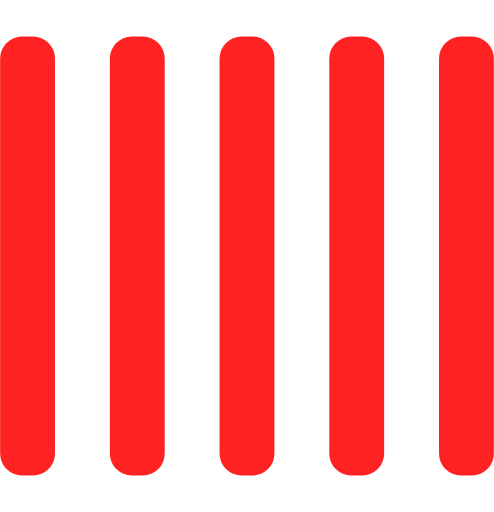
t = 0.00 s
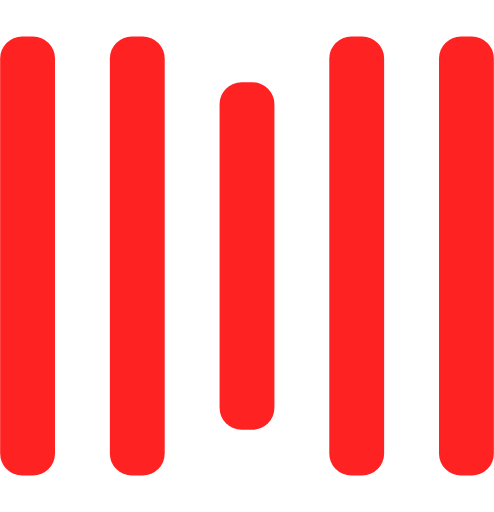
t = 0.25 s
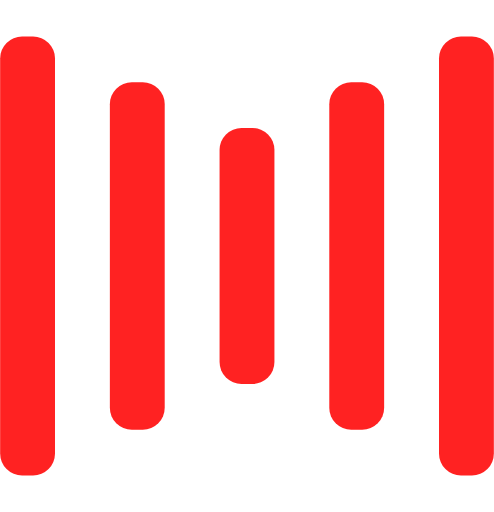
t = 0.50 s
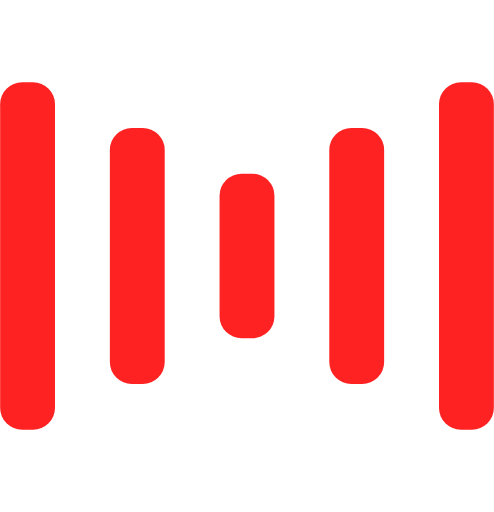
t = 0.75 s
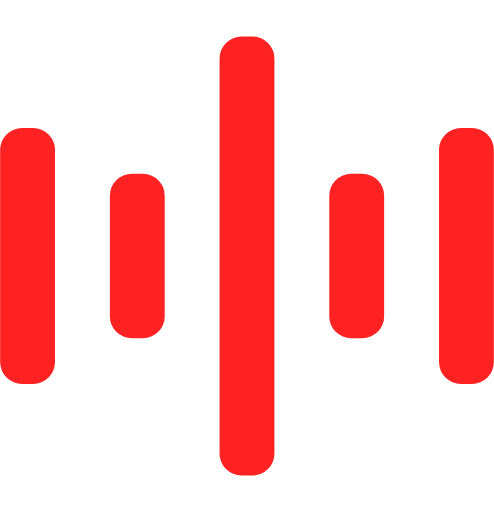
t = 1.00 s
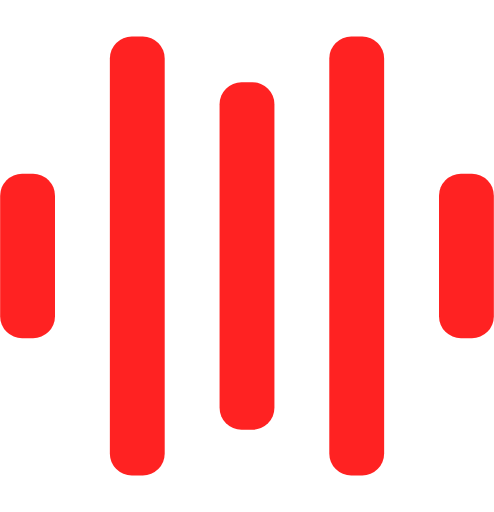
t = 1.25 s

The animated SVG that drew these frames (rendered in a browser with its animation timeline set to each time). Animation: 10 SMIL elements (animate=10); one cycle of 1.50 s, repeats indefinitely.

<svg width="135" height="140" viewBox="0 0 135 140" xmlns="http://www.w3.org/2000/svg" fill="#fff">
    <rect y="10" width="15" height="120" rx="6" fill="#ff2222">
        <animate attributeName="height"
             begin="0.5s" dur="1s"
             values="120;110;100;90;80;70;60;50;40;140;120" calcMode="linear"
             repeatCount="indefinite" />
        <animate attributeName="y"
             begin="0.5s" dur="1s"
             values="10;15;20;25;30;35;40;45;50;0;10" calcMode="linear"
             repeatCount="indefinite" />
    </rect>
    <rect x="30" y="10" width="15" height="120" rx="6" fill="#ff2222">
        <animate attributeName="height"
             begin="0.25s" dur="1s"
             values="120;110;100;90;80;70;60;50;40;140;120" calcMode="linear"
             repeatCount="indefinite" />
        <animate attributeName="y"
             begin="0.25s" dur="1s"
             values="10;15;20;25;30;35;40;45;50;0;10" calcMode="linear"
             repeatCount="indefinite" />
    </rect>
    <rect x="60" width="15" height="140" rx="6" fill="#ff2222">
        <animate attributeName="height"
             begin="0s" dur="1s"
             values="120;110;100;90;80;70;60;50;40;140;120" calcMode="linear"
             repeatCount="indefinite" />
        <animate attributeName="y"
             begin="0s" dur="1s"
             values="10;15;20;25;30;35;40;45;50;0;10" calcMode="linear"
             repeatCount="indefinite" />
    </rect>
    <rect x="90" y="10" width="15" height="120" rx="6" fill="#ff2222">
        <animate attributeName="height"
             begin="0.25s" dur="1s"
             values="120;110;100;90;80;70;60;50;40;140;120" calcMode="linear"
             repeatCount="indefinite" />
        <animate attributeName="y"
             begin="0.25s" dur="1s"
             values="10;15;20;25;30;35;40;45;50;0;10" calcMode="linear"
             repeatCount="indefinite" />
    </rect>
    <rect x="120" y="10" width="15" height="120" rx="6" fill="#ff2222">
        <animate attributeName="height"
             begin="0.5s" dur="1s"
             values="120;110;100;90;80;70;60;50;40;140;120" calcMode="linear"
             repeatCount="indefinite" />
        <animate attributeName="y"
             begin="0.5s" dur="1s"
             values="10;15;20;25;30;35;40;45;50;0;10" calcMode="linear"
             repeatCount="indefinite" />
    </rect>
</svg>
